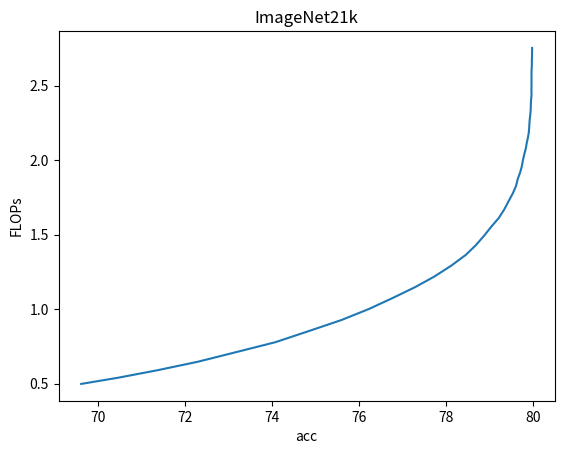

Python code for this plot: (Note: this script raises an exception after producing the figure.)
import csv
import matplotlib.pyplot as plt

x = [0.49848031997680664, 0.5401372909545898, 0.5904931426048279, 0.6472992897033691, 0.7095174789428711, 0.7781971096992493, 0.8511193990707397, 0.9269490242004395, 1.0009031295776367, 1.075273036956787, 1.1469907760620117, 1.2189648151397705, 1.2923734188079834, 1.3634543418884277, 1.4280792474746704, 1.4899520874023438, 1.5536651611328125, 1.6110005378723145, 1.6692728996276855, 1.7248846292495728, 1.7777197360992432, 1.826409101486206, 1.8739533424377441, 1.9145554304122925, 1.9563630819320679, 1.998307228088379, 2.0395219326019287, 2.076345443725586, 2.113563060760498, 2.145885467529297, 2.1807520389556885, 2.213423252105713, 2.245326519012451, 2.2747867107391357, 2.3039114475250244, 2.3324642181396484, 2.359678030014038, 2.3855457305908203, 2.4101803302764893, 2.4325673580169678, 2.4573636054992676, 2.479761838912964, 2.500297784805298, 2.5205631256103516, 2.541318893432617, 2.5595929622650146, 2.5780599117279053, 2.5922975540161133, 2.60778546333313, 2.6226673126220703, 2.639995574951172, 2.655205249786377, 2.6723694801330566, 2.6866884231567383, 2.7014966011047363, 2.714423656463623, 2.72708797454834, 2.7412824630737305, 2.7525694370269775]
y = [69.614, 70.464, 71.372, 72.298, 73.148, 74.078, 74.83, 75.598, 76.23, 76.782, 77.29, 77.738, 78.128, 78.458, 78.688, 78.874, 79.048, 79.218, 79.346, 79.446, 79.544, 79.616, 79.656, 79.708, 79.748, 79.774, 79.806, 79.84, 79.862, 79.886, 79.908, 79.918, 79.924, 79.932, 79.944, 79.952, 79.956, 79.958, 79.964, 79.972, 79.972, 79.97, 79.972, 79.972, 79.972, 79.972, 79.972, 79.972, 79.974, 79.978, 79.98, 79.98, 79.98, 79.984, 79.984, 79.984, 79.986, 79.986, 79.986]

fig, ax = plt.subplots()  # figsize=(6, 2))
ax.plot(y, x, label="acc-FLOPs")
# ax.grid(color='dimgray', linestyle='--')  # linestyle='--')
ax.set_ylabel('FLOPs')
ax.set_xlabel('acc')
ax.set_title('ImageNet21k')
# plt.ylim((0,0.6))
# ax.legend()
plt.show()


ctl_t = []
csvFile = open('complete_time.csv', "r")
spamreader = csv.reader(csvFile, delimiter=',',
                        quotechar='|', quoting=csv.QUOTE_MINIMAL)
for i in spamreader:
    if len(i) != 0:
        ctl_t.append(i)
    # break

# ctl.sort()
for i in range(len(ctl_t)):
    for j in range(len(ctl_t[i])):
        ctl_t[i][j] = float(ctl_t[i][j])
    ctl_t[i].sort()

per = [i for i in range(len(ctl_t[11]))]
# for i in range(len(ctl)):
#     per.append((i + 1.0) / len(ctl))
fig, ax = plt.subplots()  # figsize=(6, 2))
ax.plot(per, ctl_t[11], label="complete time")
# ax.grid(color='dimgray', linestyle='--')  # linestyle='--')
ax.set_ylabel('s')
ax.set_xlabel('img')
ax.set_title('ImageNet21k')
# plt.ylim((0,0.6))
# ax.legend()
plt.show()

# for ctl in ctl_t:
#     per = [i for i in range(len(ctl))]
#     # for i in range(len(ctl)):
#     #     per.append((i + 1.0) / len(ctl))
#     fig, ax = plt.subplots()  # figsize=(6, 2))
#     ax.plot(per, ctl, label="complete time")
#     # ax.grid(color='dimgray', linestyle='--')  # linestyle='--')
#     ax.set_ylabel('s')
#     ax.set_xlabel('img')
#     ax.set_title('ImageNet21k')
#     # plt.ylim((0,0.6))
#     # ax.legend()
#     plt.show()
